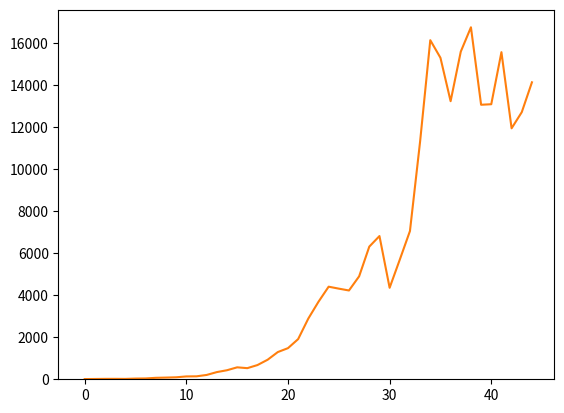
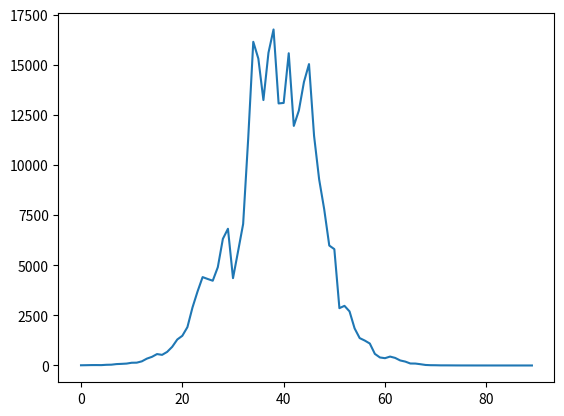

The script that saved these images, in order:
import numpy as np
import matplotlib.pyplot as plt
from numpy import sin, cos, sqrt, log, pi
from math import fmod
from random import random

x0 = 0.775205
x1 = 0.42942
def rng():
    global x0
    global x1

    temp = x0
    x0 = x1
    if x1 + temp > 1.0:
        x1 = fmod((x1 + temp) - 1.0, 1.0)  
    else:
        x1 = fmod((x1 + temp), 1.0)
    return x1


def box_muller_transform(mu, sigma):
    # x1 = rng()
    # x2 = rng()

    x1 = random()
    x2 = random()

    g1 = sqrt(-2 * log(x1)) * cos(2 * pi * x2)
    g2 = sqrt(-2 * log(x1)) * sin(2 * pi * x2)
    
    z1 = mu + g1 * sigma
    z2 = mu + g2 * sigma
    return z1, z2


x = []
y = [10]

for i in range(0, 45):
    x.append(box_muller_transform(0.18, sqrt(0.08))[0])

for i in range(0, 44):
    y.append(y[i] * (1 + x[i]))

plt.hist(x, 100, density=True)
plt.plot(range(0, 45), y)
plt.show()


for i in range(0, 45):
    x.append(box_muller_transform(-0.24, sqrt(0.04))[0])

for i in range(0, 45):
    y.append(y[i+44] * (1 + x[i+44]))

plt.plot(range(0, 90), y)
plt.show()
